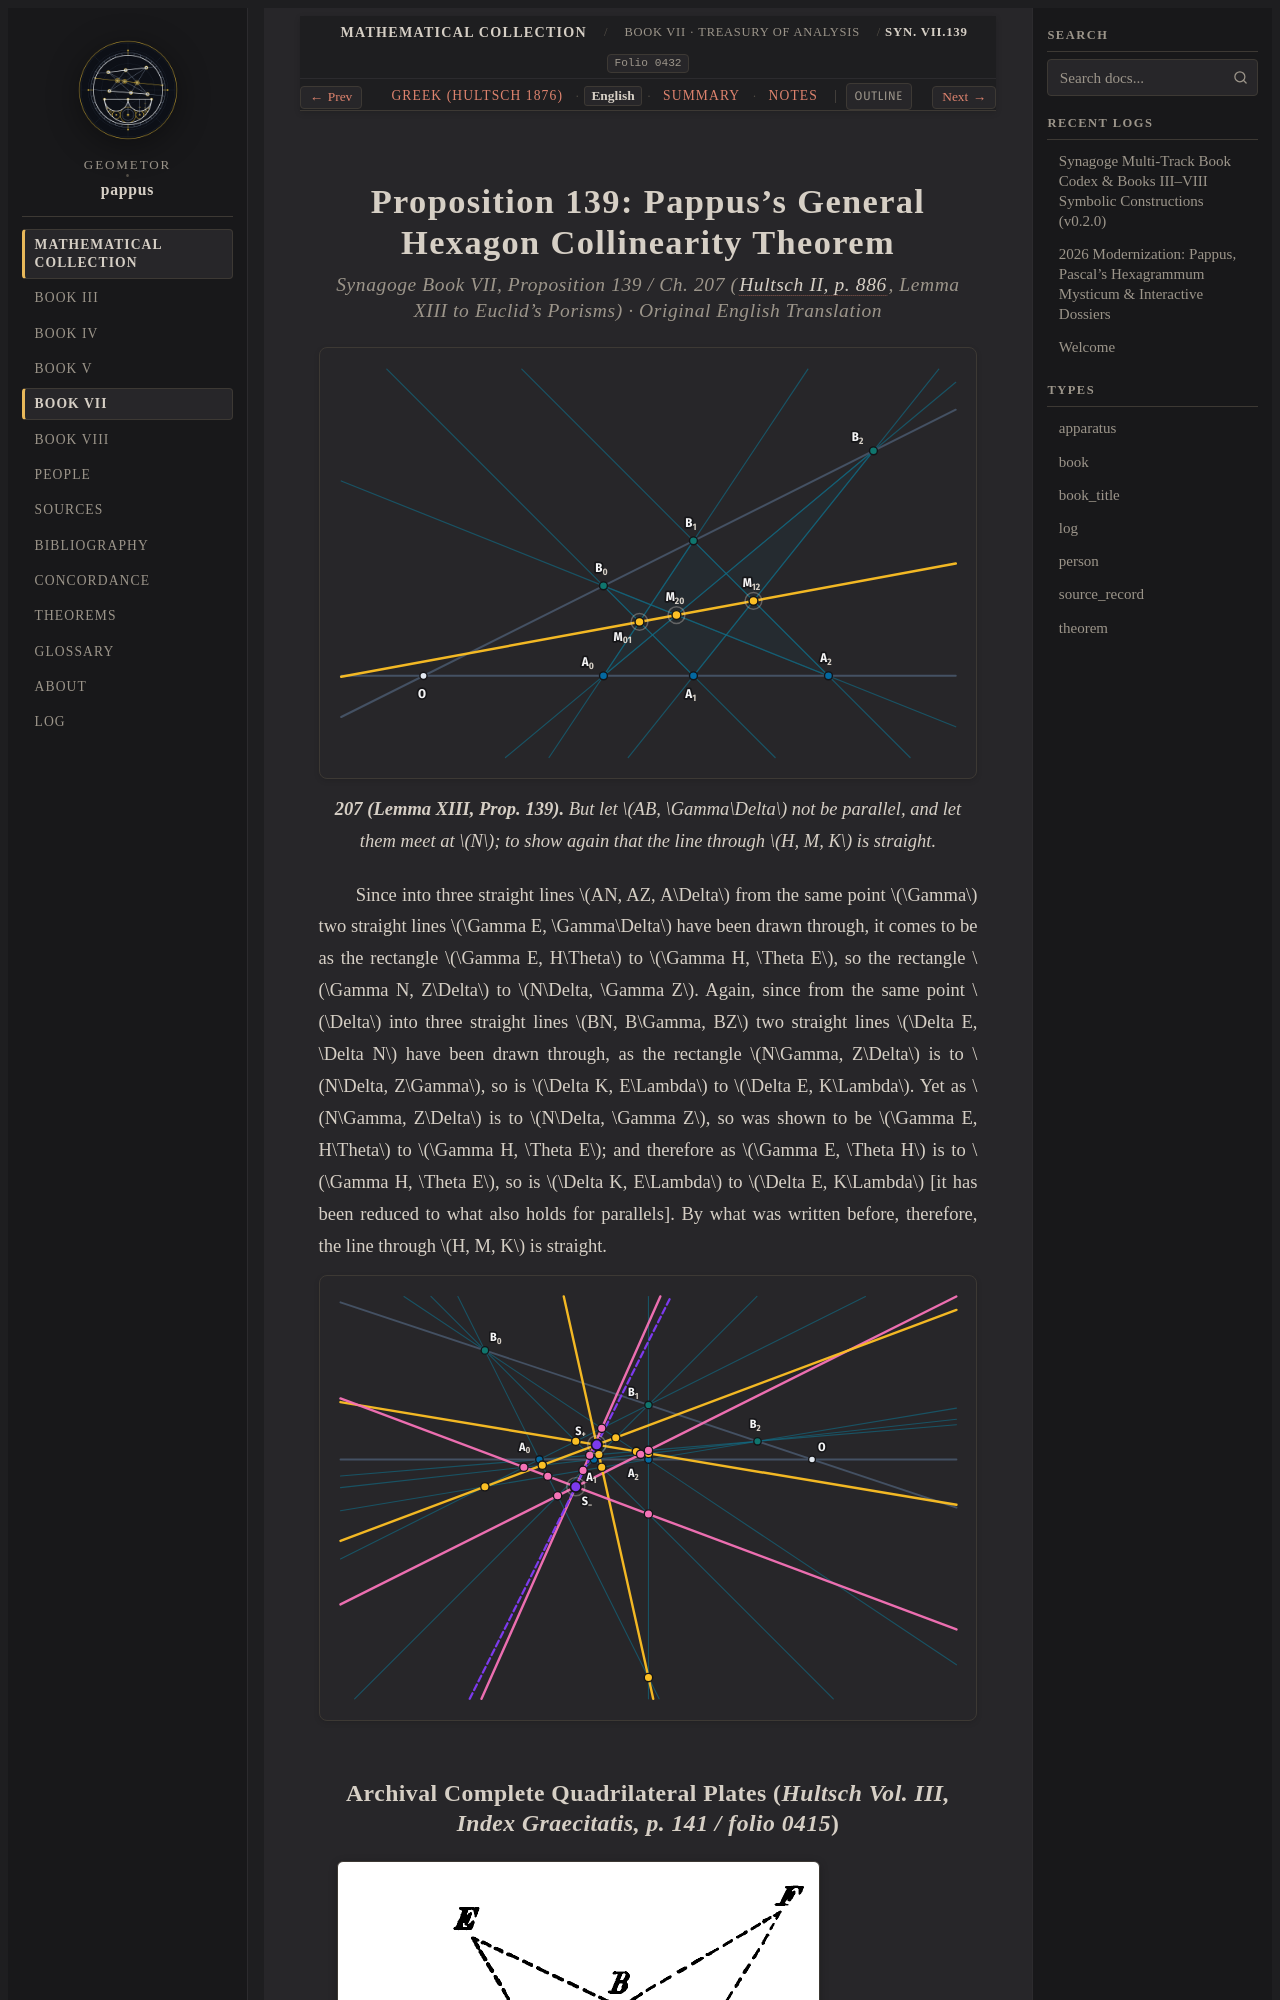

repository: geometor/pappus · page: synagoge/book_07/prop_139_intersecting_hexagon/index.html · generator: sphinx

:order: 7
:layout: book
:type: book
:title: Proposition 139: Pappus's General Hexagon Collinearity Theorem
:canonical_id: Syn. VII.139
:folio: hultsch_1877_vol2:0432
:excerpt: Lemma XIII to Euclid's Porisms: the celebrated general Pappus Hexagon Theorem on two intersecting carrier lines, generating the 6-line S_3 Steiner configuration.
:tracks: English: index | Greek: el | Summary: summary | Notes: notes

.. _sec-b7-en-hexagon-theorems:
